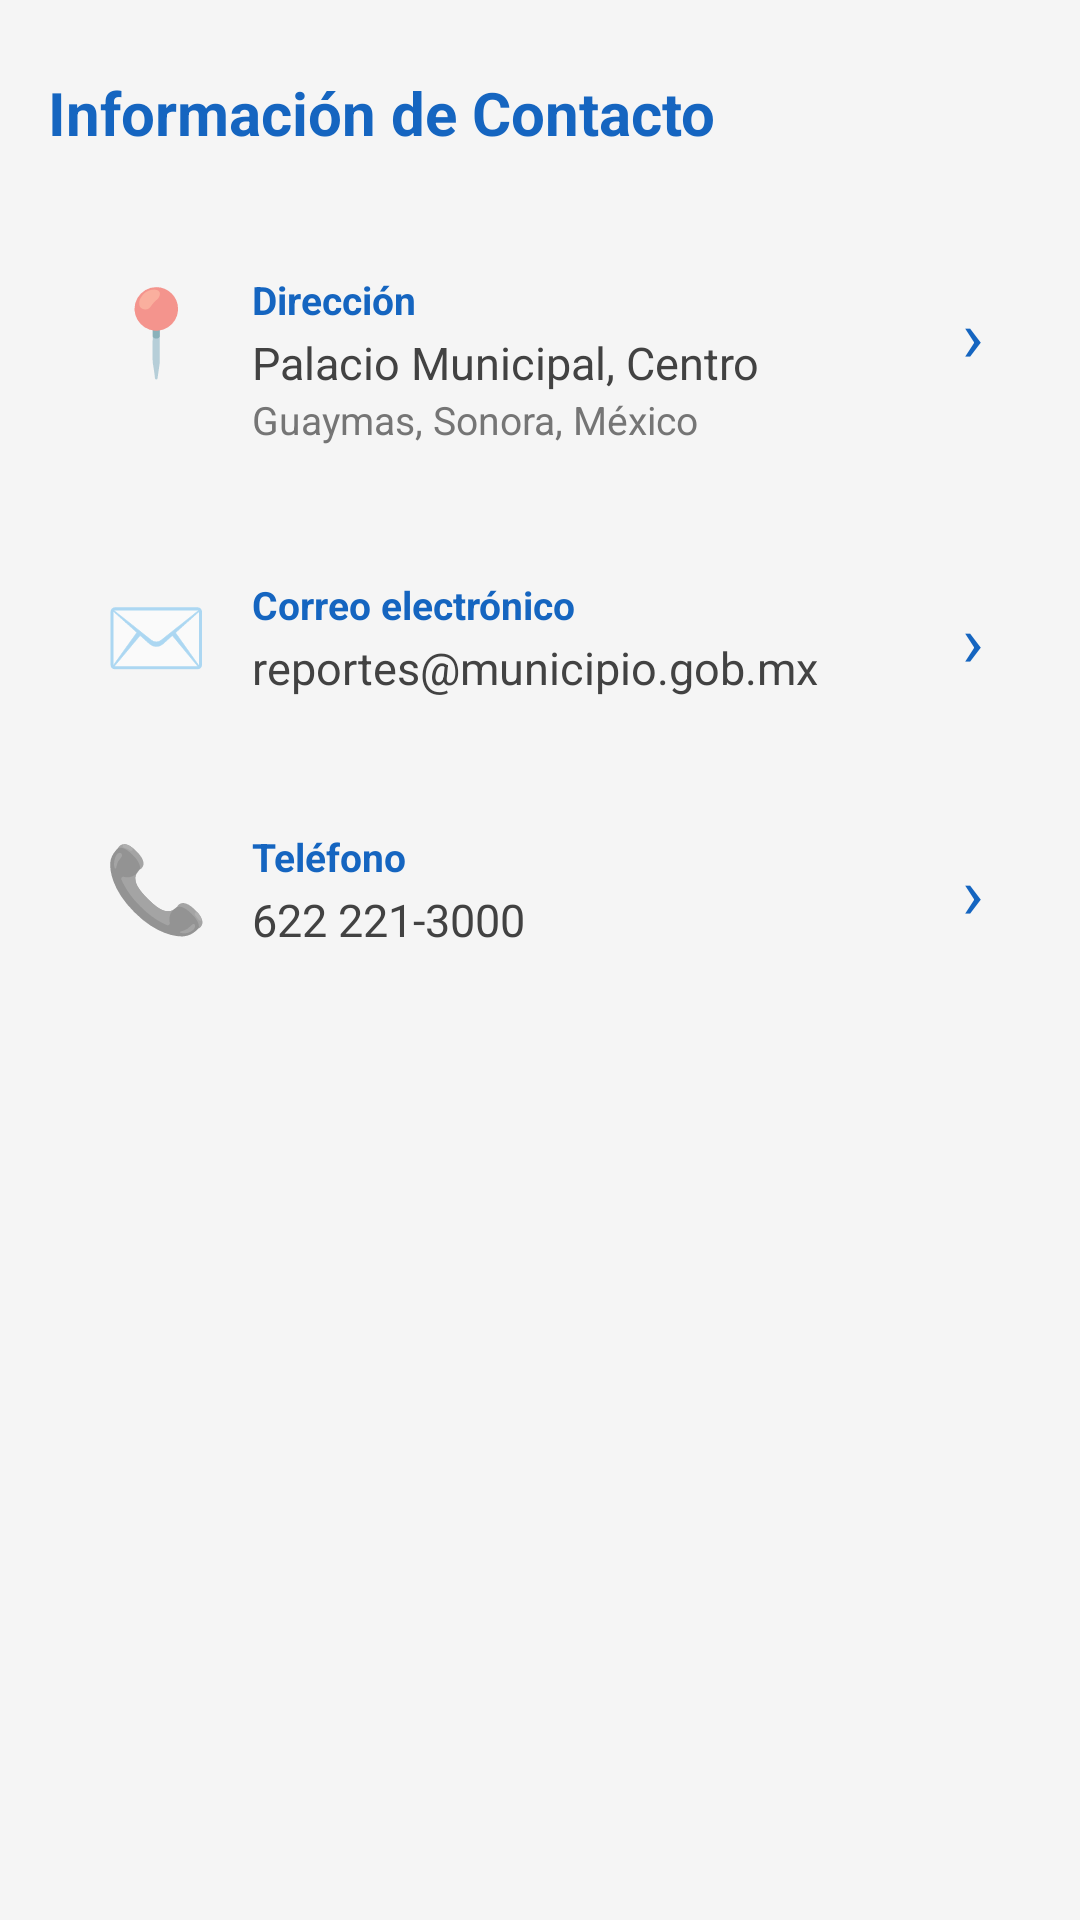

This screen was rendered from an Android layout file. Write that file and the resources it references.
<!-- AndroidManifest.xml: application theme Theme.ReporteCiudadano -->
<!-- res/layout/activity_contacto.xml -->
<?xml version="1.0" encoding="utf-8"?>
<LinearLayout xmlns:android="http://schemas.android.com/apk/res/android"
    android:layout_width="match_parent"
    android:layout_height="match_parent"
    android:background="#F5F5F5"
    android:orientation="vertical"
    android:padding="16dp">

    
    <TextView
        android:layout_width="wrap_content"
        android:layout_height="wrap_content"
        android:text="Información de Contacto"
        android:textColor="#1565C0"
        android:textSize="20sp"
        android:textStyle="bold"
        android:layout_marginBottom="24dp"
        android:layout_marginTop="8dp"/>

    
    
    <LinearLayout
        android:id="@+id/layoutDireccion"
        android:layout_width="match_parent"
        android:layout_height="wrap_content"
        android:background="@drawable/bg_card"
        android:orientation="horizontal"
        android:padding="16dp"
        android:layout_marginBottom="12dp"
        android:clickable="true"
        android:focusable="true">

        
        <TextView
            android:layout_width="40dp"
            android:layout_height="wrap_content"
            android:text="📍"
            android:textSize="28sp"
            android:gravity="center"/>

        
        <LinearLayout
            android:layout_width="0dp"
            android:layout_height="wrap_content"
            android:layout_weight="1"
            android:orientation="vertical"
            android:layout_marginStart="12dp">

            <TextView
                android:layout_width="wrap_content"
                android:layout_height="wrap_content"
                android:text="Dirección"
                android:textColor="#1565C0"
                android:textSize="13sp"
                android:textStyle="bold"/>

            <TextView
                android:layout_width="wrap_content"
                android:layout_height="wrap_content"
                android:text="Palacio Municipal, Centro"
                android:textColor="#424242"
                android:textSize="15sp"
                android:layout_marginTop="2dp"/>

            <TextView
                android:layout_width="wrap_content"
                android:layout_height="wrap_content"
                android:text="Guaymas, Sonora, México"
                android:textColor="#757575"
                android:textSize="13sp"/>

        </LinearLayout>

        
        <TextView
            android:layout_width="wrap_content"
            android:layout_height="wrap_content"
            android:text="›"
            android:textColor="#1565C0"
            android:textSize="24sp"
            android:gravity="center"/>

    </LinearLayout>

    
    
    <LinearLayout
        android:id="@+id/layoutCorreo"
        android:layout_width="match_parent"
        android:layout_height="wrap_content"
        android:background="@drawable/bg_card"
        android:orientation="horizontal"
        android:padding="16dp"
        android:layout_marginBottom="12dp"
        android:clickable="true"
        android:focusable="true">

        
        <TextView
            android:layout_width="40dp"
            android:layout_height="wrap_content"
            android:text="✉️"
            android:textSize="28sp"
            android:gravity="center"/>

        
        <LinearLayout
            android:layout_width="0dp"
            android:layout_height="wrap_content"
            android:layout_weight="1"
            android:orientation="vertical"
            android:layout_marginStart="12dp">

            <TextView
                android:layout_width="wrap_content"
                android:layout_height="wrap_content"
                android:text="Correo electrónico"
                android:textColor="#1565C0"
                android:textSize="13sp"
                android:textStyle="bold"/>

            <TextView
                android:layout_width="wrap_content"
                android:layout_height="wrap_content"
                android:text="reportes@municipio.gob.mx"
                android:textColor="#424242"
                android:textSize="15sp"
                android:layout_marginTop="2dp"/>

        </LinearLayout>

        
        <TextView
            android:layout_width="wrap_content"
            android:layout_height="wrap_content"
            android:text="›"
            android:textColor="#1565C0"
            android:textSize="24sp"
            android:gravity="center"/>

    </LinearLayout>

    
    
    <LinearLayout
        android:id="@+id/layoutTelefono"
        android:layout_width="match_parent"
        android:layout_height="wrap_content"
        android:background="@drawable/bg_card"
        android:orientation="horizontal"
        android:padding="16dp"
        android:layout_marginBottom="12dp"
        android:clickable="true"
        android:focusable="true">

        
        <TextView
            android:layout_width="40dp"
            android:layout_height="wrap_content"
            android:text="📞"
            android:textSize="28sp"
            android:gravity="center"/>

        
        <LinearLayout
            android:layout_width="0dp"
            android:layout_height="wrap_content"
            android:layout_weight="1"
            android:orientation="vertical"
            android:layout_marginStart="12dp">

            <TextView
                android:layout_width="wrap_content"
                android:layout_height="wrap_content"
                android:text="Teléfono"
                android:textColor="#1565C0"
                android:textSize="13sp"
                android:textStyle="bold"/>

            <TextView
                android:layout_width="wrap_content"
                android:layout_height="wrap_content"
                android:text="622 221-3000"
                android:textColor="#424242"
                android:textSize="15sp"
                android:layout_marginTop="2dp"/>

        </LinearLayout>

        
        <TextView
            android:layout_width="wrap_content"
            android:layout_height="wrap_content"
            android:text="›"
            android:textColor="#1565C0"
            android:textSize="24sp"
            android:gravity="center"/>

    </LinearLayout>

</LinearLayout>
<!-- resources referenced by this layout -->
<resources>
  <style name="Theme.ReporteCiudadano" parent="Theme.MaterialComponents.DayNight.DarkActionBar">
          <item name="colorPrimary">@color/blue_700</item>
          <item name="colorPrimaryVariant">@color/blue_900</item>
          <item name="colorOnPrimary">@color/white</item>
          <item name="colorSecondary">@color/blue_200</item>
          <item name="colorOnSecondary">@color/black</item>
          <item name="android:statusBarColor">@color/blue_900</item>
      </style>
  <color name="blue_700">#1565C0</color>
  <color name="blue_900">#0D47A1</color>
  <color name="white">#FFFFFF</color>
  <color name="blue_200">#90CAF9</color>
  <color name="black">#FF000000</color>
</resources>
